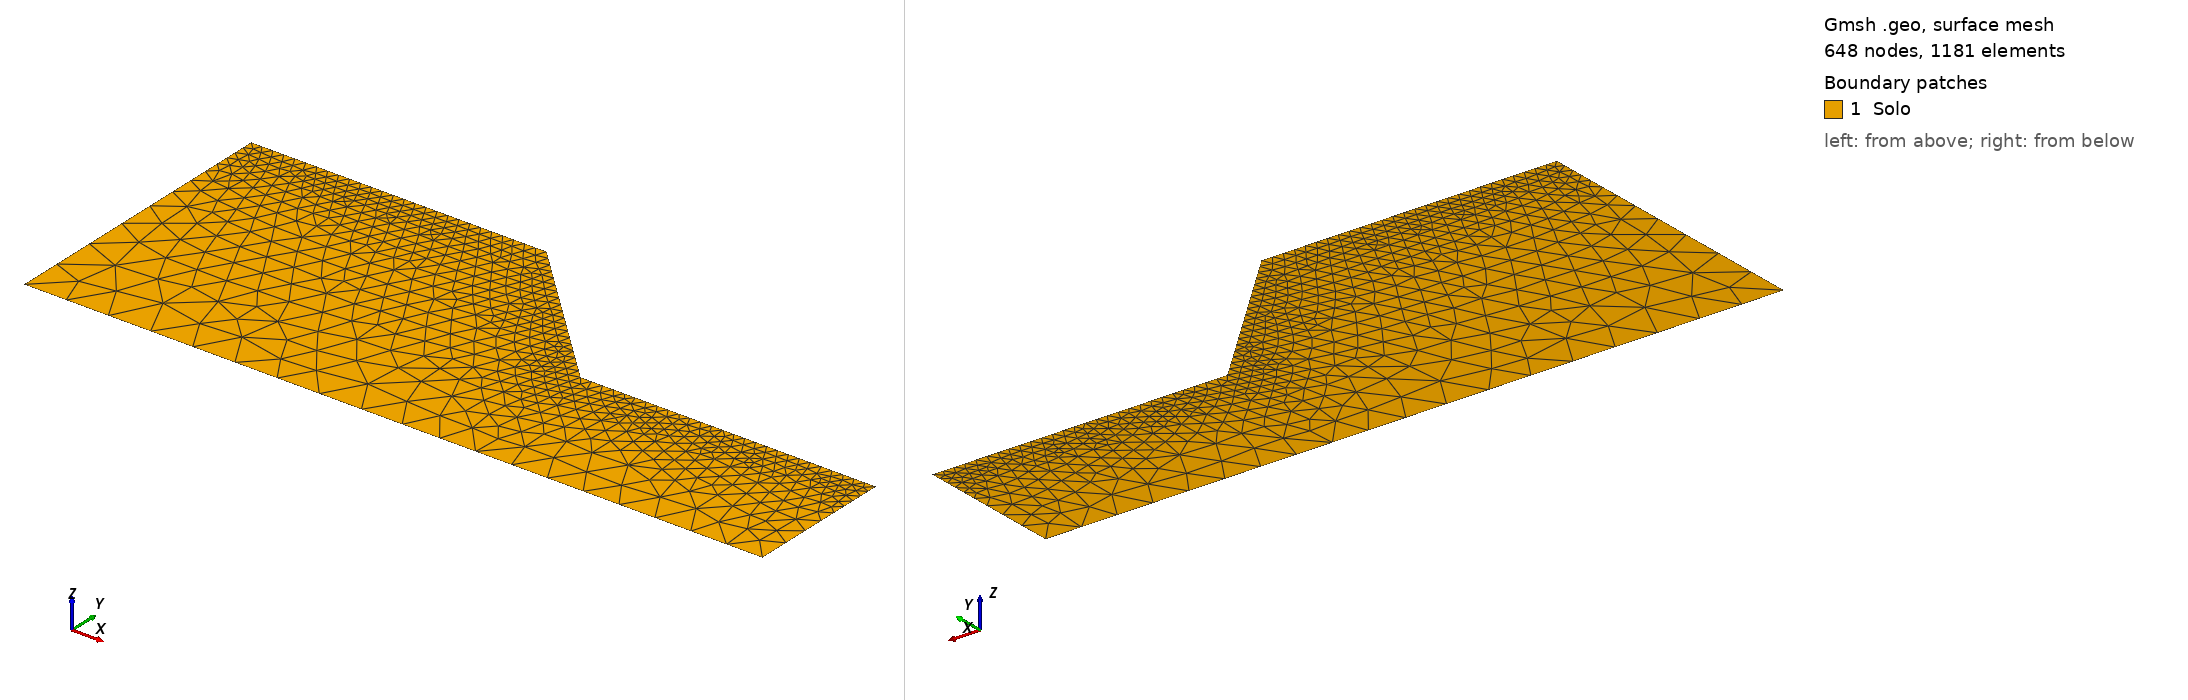

Gmsh geometry script, surface-meshed: 648 nodes, 1181 surface elements. Boundary patches (legend numbers): 1 Solo. Left view from above one corner, right view from below the opposite corner. Legend entries are the model's physical surfaces. The drawing asked Gmsh for element sizes between 1% and 20% of the model's largest extent; the script's own settings can give other sizes.

=== ceron_h5_a45.geo (drawn) ===
// Talude de Vargas Ceron et al. (2025), Secao 6 (Fig. 24): H = 5 m, beta = 45 graus. Dominio como o dos exemplos da
// Secao 5.3 do artigo (Figs. 15 e 19): 10 m de crista antes da face e 10 m de terreno depois do pe, base 5 m abaixo do
// pe. Base em y = 0, pe em (15, 5), crista em (10, 10). Refinamento como o de rahardjo_a45.geo, na escala de H (a
// metade): hSup ate 1 m da superficie, crescendo ate hMax a 6 m. Grupos fisicos com os nomes usados em ReadGmshMesh.
SetFactory("OpenCASCADE");
hSup = 0.375; hMax = 1.5;
Point(1) = {0, 0, 0};    // base, esquerda
Point(2) = {25, 0, 0};   // base, direita
Point(3) = {25, 5, 0};   // terreno do pe, direita
Point(4) = {15, 5, 0};   // pe
Point(5) = {10, 10, 0};  // crista
Point(6) = {0, 10, 0};   // crista, esquerda
Line(1) = {1, 2};  // base
Line(2) = {2, 3};  // lateral direita
Line(3) = {3, 4};  // terreno do pe
Line(4) = {4, 5};  // face
Line(5) = {5, 6};  // crista
Line(6) = {6, 1};  // lateral esquerda
Curve Loop(1) = {1, 2, 3, 4, 5, 6};
Plane Surface(1) = {1};
Field[1] = Distance; Field[1].CurvesList = {3, 4, 5}; Field[1].Sampling = 400;
Field[2] = Threshold; Field[2].InField = 1; Field[2].SizeMin = hSup; Field[2].SizeMax = hMax;
Field[2].DistMin = 1.0; Field[2].DistMax = 6.0;
Background Field = 2;
Mesh.MeshSizeExtendFromBoundary = 0; Mesh.MeshSizeFromPoints = 0; Mesh.MeshSizeFromCurvature = 0;
Mesh.Algorithm = 6; Mesh.ElementOrder = 1; Mesh.MshFileVersion = 4.1;
Physical Surface("Solo", 1) = {1};
Physical Curve("Base", 2) = {1};
Physical Curve("Direita", 3) = {2};
Physical Curve("Superficie", 4) = {3, 4, 5};
Physical Curve("Esquerda", 5) = {6};
